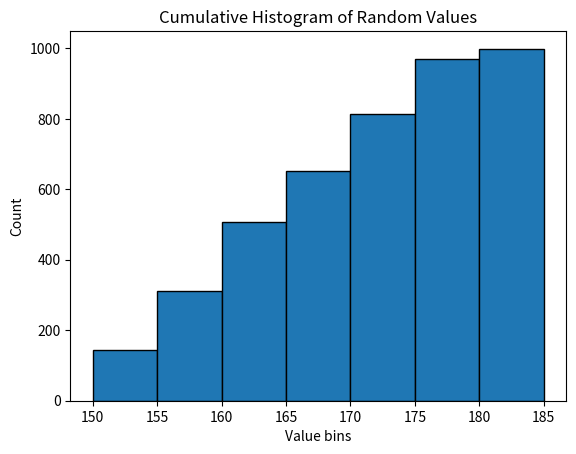

The matplotlib source for this figure:
#sample histogram plot for a random data manually done
import math
import matplotlib.pyplot as plt
import numpy as np
data = np.random.randint(150, 181, 999)  # random ints 150–180

min_value=min(data)
count=[]
bins = list(range(150, 185, 5))
for i in range(150,185,5):
    count.append(0)
for i in data:    
    index=math.floor((i-min_value)/5)
    count[index]=count[index]+1
for i in range(1,len(count)):
    count[i]+=count[i-1]
plt.bar(bins,count,width=5,edgecolor='black',align='edge')
plt.xlabel("Value bins")
plt.ylabel("Count")
plt.title("Cumulative Histogram of Random Values")
plt.show()
